Dataset: G-SET (GitHub, Winckedy/MCANet-Tiny). Classes: transverse crack, longitudinal crack, alligator crack, pothole, normal.

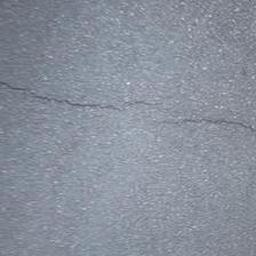
Label: transverse crack

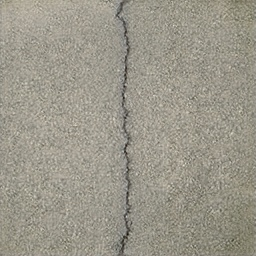
Label: longitudinal crack

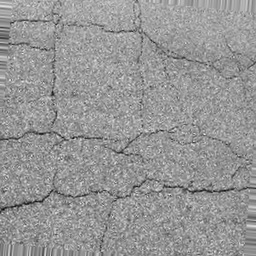
Label: alligator crack

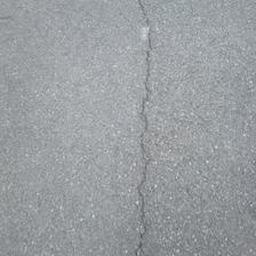
Label: longitudinal crack

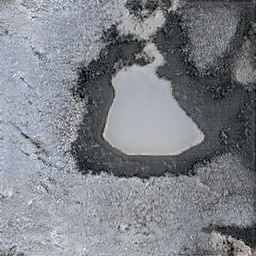
Label: pothole

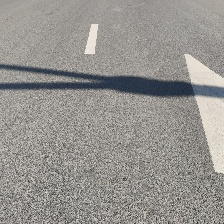
Label: normal
